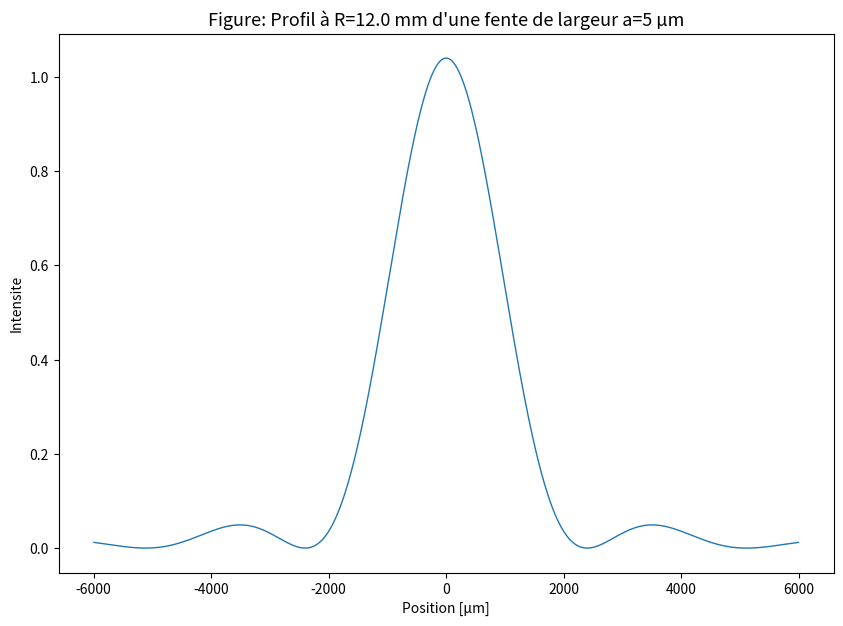
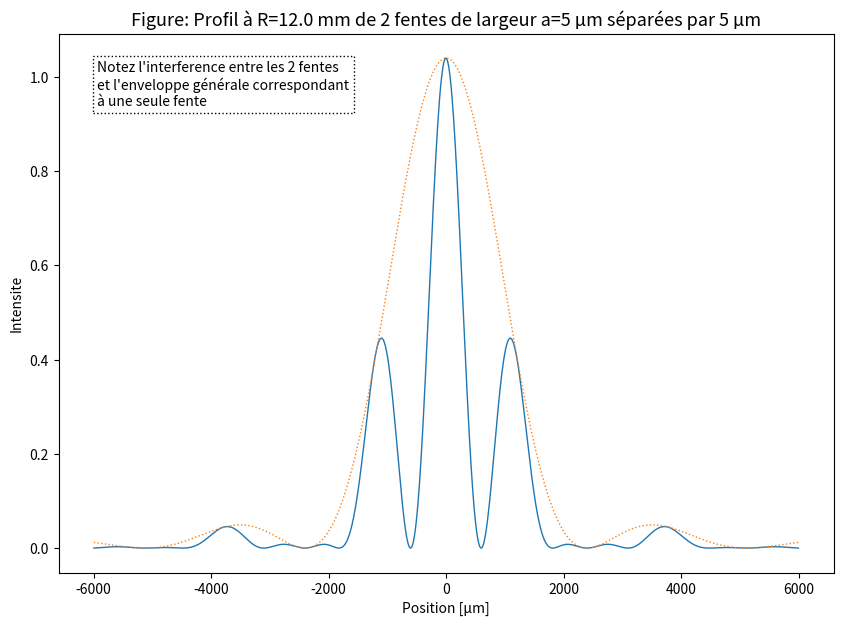
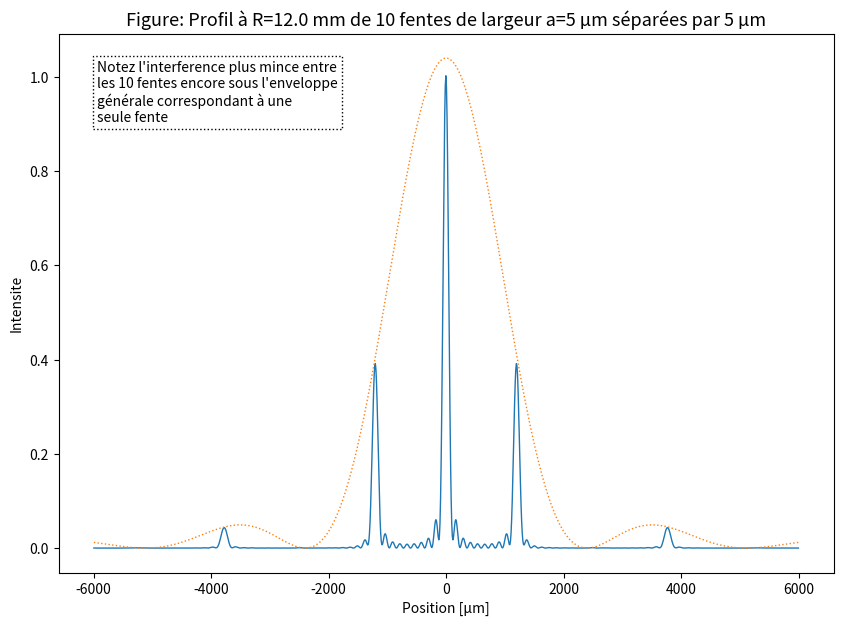
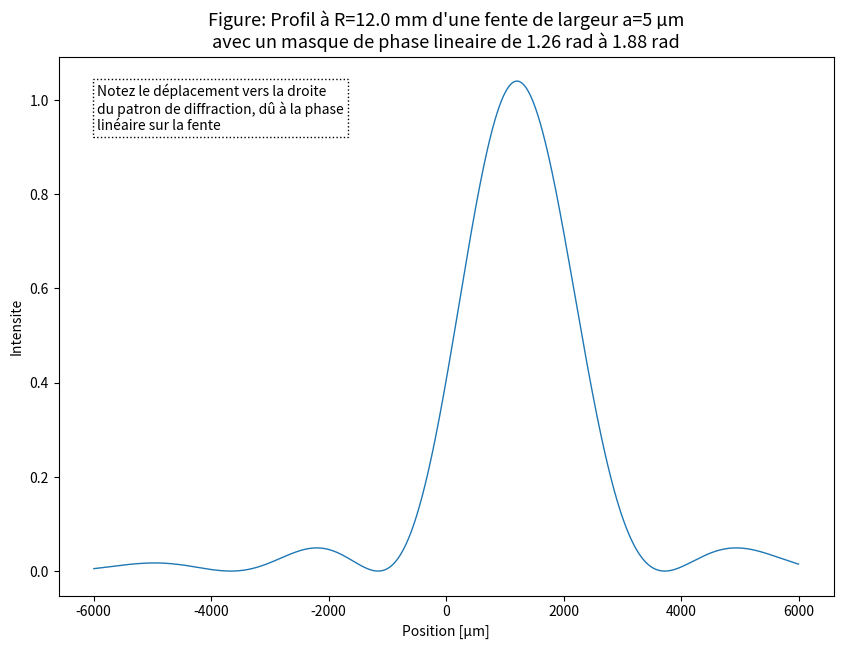
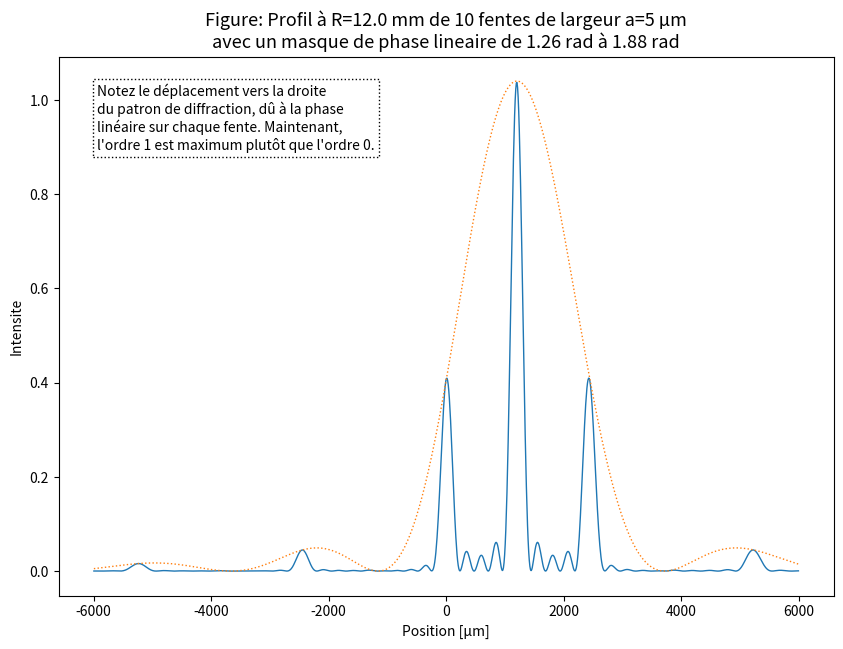
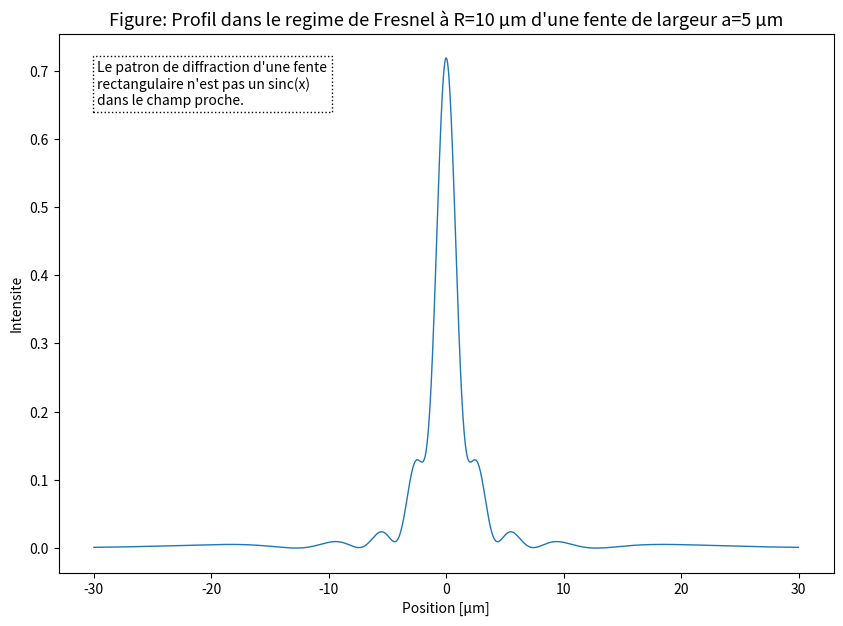
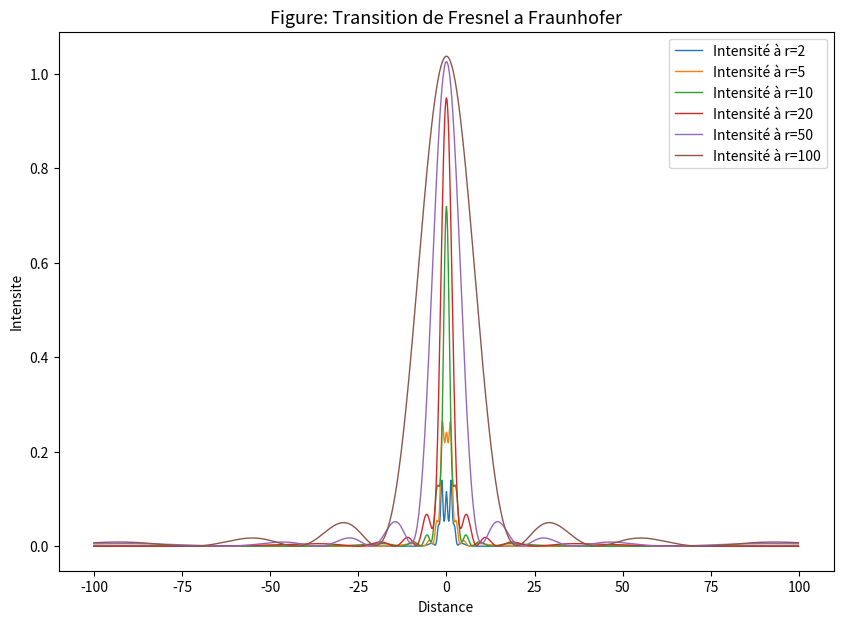
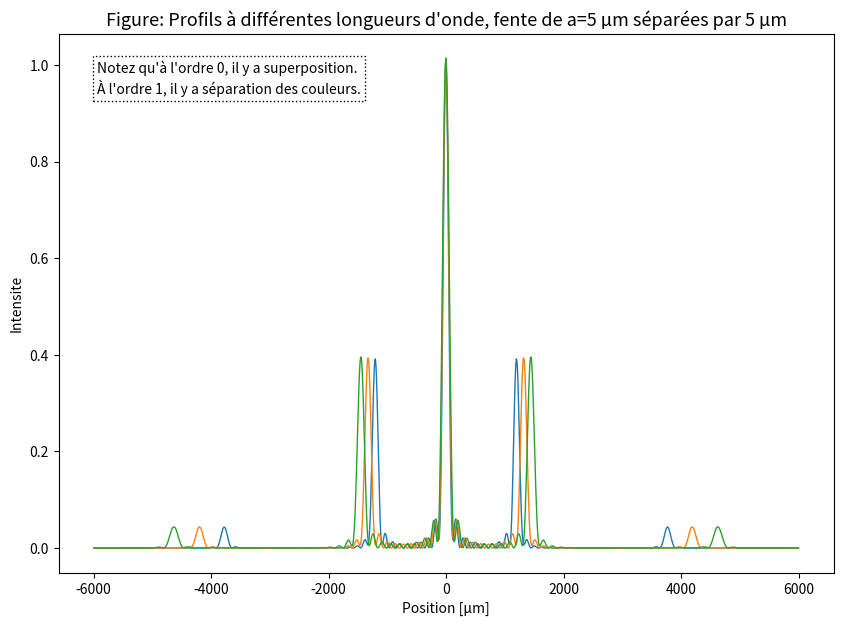

These charts were generated, in order, by the following Python code:
import matplotlib
import matplotlib.pyplot as plt
from matplotlib.colors import BoundaryNorm
from matplotlib.ticker import MaxNLocator
from numpy import *
import numpy as np

I = complex(0,1)

def diffraction(sCoords, sAmplitudes, k, r, screenCoords, progressMessage="Computing diffraction"):
    """ This is the core of the diffraction code.  Yes it is.
    sum all spherical waves of amplitude A from the source at sCoords
    on the screen at yCoords. Done. """

    if len(sCoords) != len(sAmplitudes):
        raise ValueError("Array not same size coords={0:d}, amplitude={1:d}".format(len(sCoords), len(sAmplitudes)))

    Efield=[0]*len(screenCoords) # Initialize with no field for a given r
    for j,y_source in enumerate(sCoords):
        A = sAmplitudes[j]
        reportProgress(j,len(sCoords), progressMessage)
        for i,y_screen in enumerate(screenCoords):
            Ro = sqrt( (y_screen-y_source)**2 + r**2)
            # we don't divide by r because we keep everything normalized
            Efield[i] += A * exp(-I*k*Ro) 

    return Efield

def createFigure():
    fig, axes = plt.subplots(figsize=(10, 7))
    axes.set(xlabel='Distance', ylabel='Intensite')
    axes.set_title("Profil de Diffraction")
    return fig, axes

def showDiffractedIntensity(screenCoordinates, Efields, envelope=None, title="", comment=""):
    fig, axes = createFigure()

    for Efield in Efields:
        axes.plot(screenCoordinates, abs(Efield*conjugate(Efield)), linewidth=1,label="Diffracted beam")

    if envelope is not None:
        axes.plot(screenCoordinates, envelope, linestyle=":", linewidth=1,label="Envelope")

    axes.set(xlabel='Position [µm]', ylabel='Intensite')
    axes.set_title(title, ha='center',size=13)
    axes.text(0.05,0.95, comment, size=10, va='top', bbox=dict(boxstyle="square", fc='w',ec='k', lw=1,ls=":"), transform=axes.transAxes)
    plt.show()


def reportProgress(i, N, label=""):
    """ i goes from 0 to N-1 """
    tenPercent = int(N/10)
    percent = int((i+1)*100/N)
    if i % tenPercent == 0:
        print("{0} {1:.0f}%".format(label, percent))


def sourceSingleSlitOpaqueWall(a, da):
    """ We return two lists: one with the space coordinates, one with the 
    amplitude at the corresponding coordinate. 
    Amplitude is zero outside of coordinates from aCoords. """

    Na = int(a/da)
    amplitude = (1/float(Na)) # normalized

    aCoords = [(j-Na/2)*da for j in range(Na+1)] # space coordinates
    amplitudes = [ amplitude for y in aCoords] # constant amplitude

    return (aCoords, amplitudes)

def sourcePeriodicSlitOpaqueWall(aCoords, amplitudes, b, Nb):
    """ We repeat the provided amplitudes, every 'b' distance, Nb times.  This is
    therefore a "grating" """

    bCoords = [(j-Nb/2)*b for j in range(Nb)]

    gCoords = []
    gratingAmplitudes = []
    for x in bCoords:
        gCoords.extend([ x+y for y in aCoords])
        gratingAmplitudes.extend( [(A/Nb) for A in amplitudes] )

    return (gCoords, gratingAmplitudes)

def sourceSingleSlitWithLinearPhaseOpaqueWall(a, da, minPhase, maxPhase):
    """ We return the coordinates and amplitude of a single slit with a linear phase from
    minPhase (at x = 0) to maxPhase (at x = a).
    """
    (aCoords, amplitudes) = sourceSingleSlitOpaqueWall(a, da)

    phaseSlope = (maxPhase - minPhase)
    phaseIntercept = minPhase - phaseSlope*aCoords[0] # We want minPhase at aCoords[0]
    phaseMask = [ exp(-I * (phaseSlope*x + phaseIntercept) ) for x in aCoords] 
    maskedAmplitudes = np.multiply(amplitudes, phaseMask)

    return (aCoords, maskedAmplitudes)


if __name__ == "__main__":
    """ This code computes the diffraction pattern in the simplest way possible:
    by adding spherical ways from the diffraction objstacle. It is extremely
    inefficient and slow, but it is trivial to understand. """

    wavelength = 1
    k = 2*pi/wavelength


    # Common definition: Distance to screen
    R = 12000 # Distance source-screen in µm

    # Common definition: We calculate on a screen of size Y
    Y = 12000
    dY = 10
    Ny = int(Y/dY)
    screenCoords = [(j-(Ny-1)/2)*dY for j in range(Ny)]

    # First example: single slit
    a = 5
    da = 0.1
    (aCoords, amplitudes) = sourceSingleSlitOpaqueWall(a=5, da=0.1)
    Efield = diffraction(aCoords, amplitudes, k, R, screenCoords, progressMessage="Calcul fente simple")
    showDiffractedIntensity(screenCoords, [Efield],title="Figure: Profil à R={0} mm d'une fente de largeur a={1} µm".format(R/1000,a))
    envelope = abs(Efield*conjugate(Efield))

    # Second example: 2 slits separated by small distance (b-a)
    (aCoords, amplitudes) = sourceSingleSlitOpaqueWall(a=5, da=0.1)
    b = 10
    Nb = 2
    (gratingCoords, gratingAmplitudes) = sourcePeriodicSlitOpaqueWall(aCoords, amplitudes, b=b, Nb=Nb)
    Efield = diffraction(gratingCoords, gratingAmplitudes, k, R, screenCoords, progressMessage="Calcul fente double")
    showDiffractedIntensity( screenCoords, [Efield], envelope=envelope, 
        title="Figure: Profil à R={0} mm de 2 fentes de largeur a=5 µm séparées par {1:d} µm".format(R/1000, b-a),
        comment="Notez l'interference entre les {0} fentes\net l'enveloppe générale correspondant\nà une seule fente".format(Nb))

    # Third example: 10 slits separated by small distance (b-a)
    (aCoords, amplitudes) = sourceSingleSlitOpaqueWall(a=a, da=da)
    b = 10
    Nb = 10
    (gratingCoords, gratingAmplitudes) = sourcePeriodicSlitOpaqueWall(aCoords, amplitudes, b=b, Nb=Nb)
    Efield = diffraction(gratingCoords, gratingAmplitudes, k, R, screenCoords, progressMessage="Calcul {0} fentes".format(Nb))
    showDiffractedIntensity(screenCoords, [Efield], envelope=envelope, 
        title="Figure: Profil à R={0} mm de 10 fentes de largeur a=5 µm séparées par {1:d} µm".format(R/1000, b-a),
        comment="Notez l'interference plus mince entre\nles {0} fentes encore sous l'enveloppe\ngénérale correspondant à une\nseule fente".format(Nb))

    # Fourth example: single slit with a linear phase mask from minPhase to maxPhase
    d = 0.2
    n = 1.5
    minPhase=k*d
    maxPhase=k*d*n
    (aCoords, amplitudes) = sourceSingleSlitWithLinearPhaseOpaqueWall(a=a, da=da, minPhase=minPhase, maxPhase=maxPhase)
    Efield = diffraction(aCoords, amplitudes, k, R, screenCoords, progressMessage="Calcul fente simple avec masque")
    showDiffractedIntensity(screenCoords, [Efield],
        title="Figure: Profil à R={0} mm d'une fente de largeur a=5 µm\navec un masque de phase lineaire de {1:0.2f} rad à {2:0.2f} rad".format(R/1000, minPhase, maxPhase),
        comment="Notez le déplacement vers la droite\ndu patron de diffraction, dû à la phase\nlinéaire sur la fente")

    # Fifth example: grating of slits from #4 with a linear phase mask from minPhase to maxPhase
    (aCoords, amplitudes) = sourceSingleSlitWithLinearPhaseOpaqueWall(a=a, da=da, minPhase=minPhase, maxPhase=maxPhase)
    (gratingCoords, gratingAmplitudes) = sourcePeriodicSlitOpaqueWall(aCoords, amplitudes, b=10, Nb=5)
    envelope = abs(Efield*conjugate(Efield)) # The field from example #4 gives us the envelope
    Efield = diffraction(gratingCoords, gratingAmplitudes, k, R, screenCoords, progressMessage="Calcul reseau de fentes simples avec masque")
    showDiffractedIntensity(screenCoords, [Efield], envelope=envelope, 
        title="Figure: Profil à R={0} mm de 10 fentes de largeur a=5 µm\navec un masque de phase lineaire de {1:0.2f} rad à {2:0.2f} rad".format(R/1000, minPhase, maxPhase),
        comment="Notez le déplacement vers la droite\ndu patron de diffraction, dû à la phase\nlinéaire sur chaque fente. Maintenant,\nl'ordre 1 est maximum plutôt que l'ordre 0.")

    # Sixth example: single slit, but in Fresnel zone (very close!)
    (aCoords, amplitudes) = sourceSingleSlitOpaqueWall(a, da)
    Rclose = 10
    screenCoordsClose = [(j-(Ny-1)/2)*dY/200 for j in range(Ny)]
    Efield = diffraction(aCoords, amplitudes, k, Rclose, screenCoordsClose, progressMessage="Calcul fente simple, zone de Fresnel")
    showDiffractedIntensity(screenCoordsClose, [Efield],
        title="Figure: Profil dans le regime de Fresnel à R={0} µm d'une fente de largeur a={1} µm".format(Rclose,a),
        comment="Le patron de diffraction d'une fente\nrectangulaire n'est pas un sinc(x)\ndans le champ proche.")

    # Seventh example: single slit diffraction regime from fresnel (very close) to fraunhofer (very far)
    rCoords = [2,5,10,20,50,100]
    screenCoordsClose = [(j-Ny/2)*dY/60 for j in range(Ny)]
    fig, axes = createFigure()
    for idx,r in enumerate(rCoords):
        Efield = diffraction(aCoords, amplitudes, k, r, screenCoordsClose, progressMessage="Calculating single slit at distance r={0}".format(r))
        axes.plot(screenCoordsClose, abs(Efield*conjugate(Efield)), linewidth=1, label="Intensité à r={0}".format(r))
    axes.set(xlabel='Distance', ylabel='Intensite')
    axes.set_title("Figure: Transition de Fresnel a Fraunhofer", ha='center',size=13)
    axes.legend()
    plt.show()


    # Seventh example: 10 slits separated by small distance (b-a), multiple wavelengths
    (aCoords, amplitudes) = sourceSingleSlitOpaqueWall(a=a, da=da)
    b = 10
    Nb = 10
    R = 12000
    (gratingCoords, gratingAmplitudes) = sourcePeriodicSlitOpaqueWall(aCoords, amplitudes, b=b, Nb=Nb)
    Efield1 = diffraction(gratingCoords, gratingAmplitudes, 2*pi/1, R, screenCoords, progressMessage="Calcul {0} fentes".format(Nb))
    Efield2 = diffraction(gratingCoords, gratingAmplitudes, 2*pi/1.1, R, screenCoords, progressMessage="Calcul {0} fentes".format(Nb))
    Efield3 = diffraction(gratingCoords, gratingAmplitudes, 2*pi/1.2, R, screenCoords, progressMessage="Calcul {0} fentes".format(Nb))
    showDiffractedIntensity(screenCoords, [Efield1, Efield2, Efield3], 
        title="Figure: Profils à différentes longueurs d'onde, fente de a=5 µm séparées par {1:d} µm".format(R/1000, b-a),
        comment="Notez qu'à l'ordre 0, il y a superposition.\nÀ l'ordre 1, il y a séparation des couleurs.".format(Nb))
